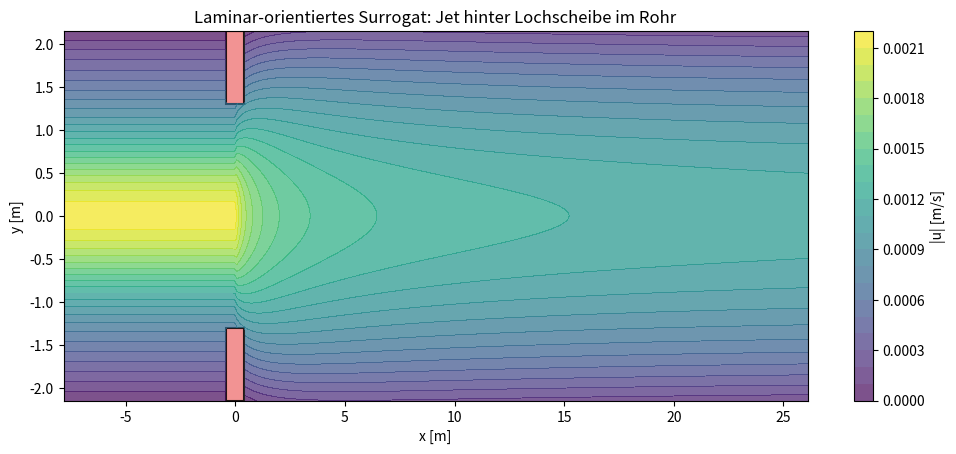

Here is the Python script that generated this plot:
"""
Interaktive 2D-Darstellung (Surrogat, kein CFD) für Strömung durch eine Lochscheibe
im Rohr – angepasst für sehr kleine Reynolds-Zahl (hier Re≈O(1..10)).

Ziel: Jet-Ausdehnung in x basierend auf einer literaturkonformen Skalierung für
laminar-viskos dominierte Jet-Aufweitung:
Transversale Diffusions-/Grenzschichtskala:  δ(x) ~ sqrt(ν x / U_c)
(diese Skalierung folgt aus Grenzschicht-/Ähnlichkeitsansätzen für laminare Jets). citeturn1search9

Konsequenz bei kleinen Re:
- Keine ausgeprägten turbulenten Mischschichten/Rezirkulationsblasen wie bei hohen Re.
- Der Jet glättet/spreizt durch Viskosität relativ schnell und füllt im Rohr nach einigen Metern wieder den Querschnitt.

Hinweise (Hintergrund):
- Low-Re Orifice-Flow ist laminar und zeigt die Relevanz des laminar-regimes. citeturn0search11
- Vena contracta: engster Strahlquerschnitt leicht stromab der Öffnung. citeturn0search8
- Vena-contracta-Effekt hängt von Re und Geometrie ab. citeturn0search0

WICHTIG:
- Das gezeigte 2D-Feld ist ein kinematisches Surrogat (anschaulich, skizzenähnlich),
  keine Lösung der Navier–Stokes-Gleichungen.
"""

from __future__ import annotations
import numpy as np
import matplotlib.pyplot as plt
import matplotlib.patches as patches
from matplotlib.animation import FuncAnimation

# -------------------- Inputs --------------------
rho = 1440.0  # [kg/m^3]
mu  = 1.0     # [Pa*s]
D   = 4.30    # [m] Rohrdurchmesser
Q   = 0.0097  # [m^3/s] Volumenstrom
d0  = 2.61    # [m] Lochdurchmesser (in 2D als "Öffnungshöhe" interpretiert)
t   = 0.8     # [m] Plattendicke (nur Darstellung/Maskierung)
zeta= 10.0    # [-]
# ------------------------------------------------

# ---------- Derived scalars ----------
A1 = np.pi * D**2 / 4.0
A0 = np.pi * d0**2 / 4.0
U1 = Q / A1                 # [m/s] Bulk im Rohr
U0 = Q / A0                 # [m/s] mittlere Durchtrittsgeschwindigkeit (3D)
nu = mu / rho               # [m^2/s] kinem. Viskosität
ReD = rho * U1 * D / mu
dp  = zeta * 0.5 * rho * U1**2

print("=== Scalars ===")
print(f"nu = {nu:.6e} m^2/s")
print(f"U1 = {U1:.6e} m/s (Rohr-Bulk)")
print(f"U0 = {U0:.6e} m/s (Öffnung-Mittelwert, 3D)")
print(f"ReD= {ReD:.6e} [-]")
print(f"Δp = {dp:.6e} Pa (Idelchik: ζ*ρ*U1²/2)")

# ---------- 2D domain (x-y) ----------
H = D
L_up = 3.0 * d0
L_dn = 10.0 * d0
nx, ny = 620, 250
x = np.linspace(-L_up, L_dn, nx)
y = np.linspace(-H/2, H/2, ny)
X, Y = np.meshgrid(x, y, indexing="xy")

opening_half = d0 / 2.0
plate_mask = (np.abs(X) < t/2) & (np.abs(Y) > opening_half)

# ---------- base "pipe-like" profile (visual; mean = U1) ----------
u_base = 1.5 * U1 * (1 - (2*Y/H)**2)
u_base = np.clip(u_base, 0, None)
v_base = np.zeros_like(u_base)

def enforce_axis_symmetry(u: np.ndarray, v: np.ndarray):
    u_flip = np.flipud(u)
    v_flip = np.flipud(v)
    u_sym = 0.5 * (u + u_flip)
    v_sym = 0.5 * (v - v_flip)
    return u_sym, v_sym

# ---------- Laminar jet model (formula-based surrogate) ----------
# Excess velocity behind the orifice: Gaussian in y with width b(x).
#
# Viscous spreading (smooth pragmatic form):
#   b(x) = sqrt(b0^2 + 4*nu*x/U0) for x>0
# -> b ~ sqrt(nu*x/U0) for larger x  (laminar diffusion scaling).
#
# Amplitude chosen so the *excess* 2D flow (per unit depth) stays constant:
#   ∫(u_excess) dy = A(x)*b(x)*sqrt(pi) = const -> A(x)=A0*b0/b(x)
#
b0 = (d0/2.0) * 0.65           # [m] effective initial half-width (vena contracta-like)
A0_excess = max(U0 - U1, 0.0)  # [m/s] initial excess speed scale

def b_of_x(xpos: np.ndarray):
    return np.sqrt(b0*b0 + 4.0*nu*xpos/max(U0, 1e-12))

def jet_excess_u(X: np.ndarray, Y: np.ndarray):
    xpos = np.maximum(X, 0.0)
    b = b_of_x(xpos)
    A = A0_excess * (b0 / np.maximum(b, 1e-12))
    return A * np.exp(-(Y / np.maximum(b, 1e-12))**2)

def v_from_u(u: np.ndarray, x: np.ndarray, y: np.ndarray):
    """Approximate incompressibility in 2D: du/dx + dv/dy = 0, with v(y=0)=0."""
    du_dx = np.gradient(u, x, axis=1)
    v = np.zeros_like(u)
    i0 = int(np.argmin(np.abs(y)))
    dy = y[1]-y[0]
    for i in range(i0+1, len(y)):
        v[i,:] = v[i-1,:] + (-0.5*(du_dx[i,:]+du_dx[i-1,:]))*dy
    for i in range(i0-1, -1, -1):
        v[i,:] = v[i+1,:] - (-0.5*(du_dx[i,:]+du_dx[i+1,:]))*dy
    return v

# ---------- visualization setup ----------
fig, ax = plt.subplots(figsize=(12, 4.8))
ax.set_xlim(-L_up, L_dn)
ax.set_ylim(-H/2, H/2)
ax.set_xlabel("x [m]")
ax.set_ylabel("y [m]")
ax.set_title("Laminar-orientiertes Surrogat: Jet hinter Lochscheibe im Rohr")

ax.add_patch(patches.Rectangle((-t/2, opening_half), t, H/2-opening_half,
                               linewidth=1.5, edgecolor="black", facecolor="lightcoral", alpha=0.85))
ax.add_patch(patches.Rectangle((-t/2, -H/2), t, H/2-opening_half,
                               linewidth=1.5, edgecolor="black", facecolor="lightcoral", alpha=0.85))

def compute_field(phase: float):
    # very small modulation (visual only; keep laminar feel)
    mod = 1.0 + 0.03*np.sin(phase)

    u = u_base + mod * jet_excess_u(X, Y)
    v = v_base + mod * v_from_u(u, x, y)

    u, v = enforce_axis_symmetry(u, v)

    u_m = np.ma.array(u, mask=plate_mask)
    v_m = np.ma.array(v, mask=plate_mask)
    speed = np.ma.sqrt(u_m**2 + v_m**2)
    return u_m, v_m, speed

u_m, v_m, speed = compute_field(0.0)

# transparent background so streamlines are clearly visible
im = ax.contourf(X, Y, speed, levels=25, alpha=0.70)
cbar = fig.colorbar(im, ax=ax)
cbar.set_label("|u| [m/s]")

stream = None

# Seeds inside pipe upstream (no wall seeding)
wall_margin = 0.06 * H
ys = np.linspace(-H/2 + wall_margin, H/2 - wall_margin, 34)
start_points = np.column_stack([np.full_like(ys, -2.2*d0), ys])

def update(frame: int):
    global stream, im
    phase = frame * 0.10
    u_m, v_m, speed = compute_field(phase)

    for coll in im.collections:
        coll.remove()
    im = ax.contourf(X, Y, speed, levels=25, alpha=0.70)

    if stream is not None:
        stream.lines.remove()
        stream.arrows.remove()

    u_f = np.ma.filled(u_m, 0.0)
    v_f = np.ma.filled(v_m, 0.0)

    stream = ax.streamplot(
        x, y, u_f, v_f,
        start_points=start_points,
        density=2.2,
        color="white",
        linewidth=1.2,
        arrowsize=1.0
    )

    ax.axhline(0.0, color="white", linewidth=0.6, alpha=0.35)
    ax.set_title(f"Laminar-orientiertes Surrogat (low-Re) | frame={frame}")
    return im.collections

ani = FuncAnimation(fig, update, frames=240, interval=40, blit=False)
plt.show()
